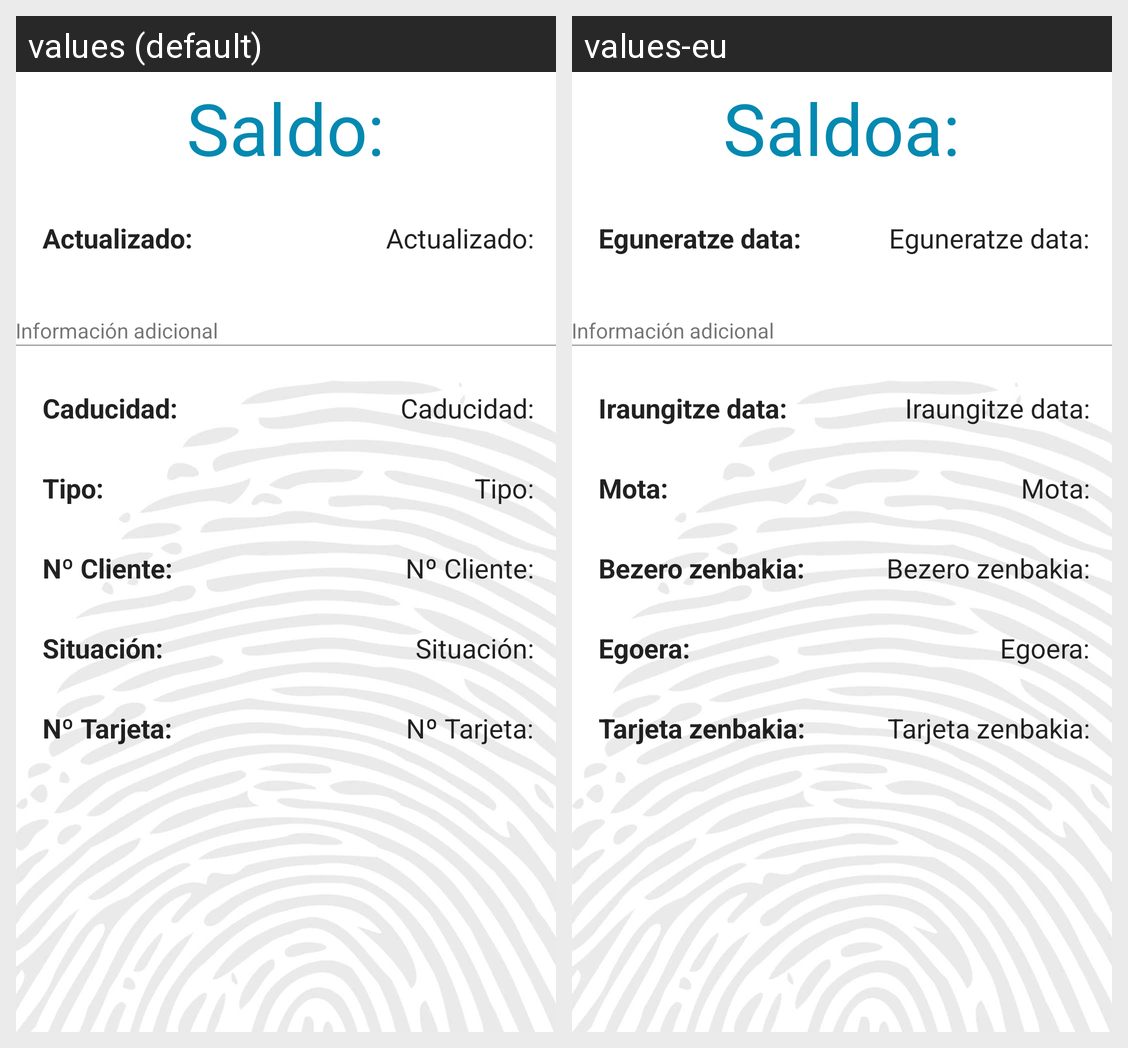

The same Android screen rendered under two of its app's locales, left to right. List the strings drawn on it with the default value and each locale's translation.
Android screen res/layout/activity_saldo.xml rendered under 2 locales, left to right: values (default), values-eu. Device: Nexus 5 (rendered at 1080×1920; each locale shown at half size, 540×960, under a caption strip naming it); theme AppTheme.
Strings drawn on this screen, with the default value and each locale's value (text and hints the layout hard-codes, and strings that could not be matched under every locale, appear in the picture but are not listed):

text_saldo_barik
  values: Saldo:
  values-eu: Saldoa:

text_fecha_actualizacion_barik
  values: Actualizado:
  values-eu: Eguneratze data:

info_adic
  values: Información adicional
  values-eu: Información adicional  [not translated; the default value is used]

text_fecha_caducidad_barik
  values: Caducidad:
  values-eu: Iraungitze data:

text_tipo_barik
  values: Tipo:
  values-eu: Mota:

text_numero_cliente_barik
  values: Nº Cliente:
  values-eu: Bezero zenbakia:

text_situacion_barik
  values: Situación:
  values-eu: Egoera:

text_numero_tarjeta_barik
  values: Nº Tarjeta:
  values-eu: Tarjeta zenbakia:
